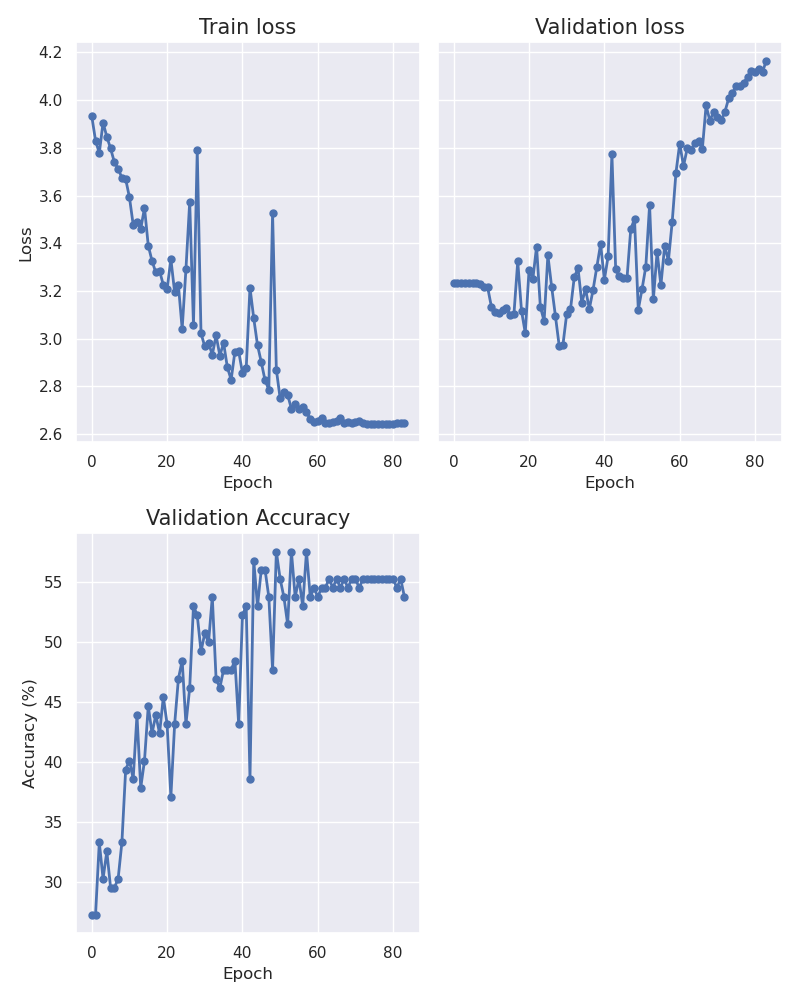

The file beside this chart, header and first rows:
epoch, train_loss, val_loss, accuracy
0, 3.933, 3.235, 27.27
1, 3.831, 3.235, 27.27
2, 3.778, 3.235, 33.33
3, 3.906, 3.235, 30.3
4, 3.846, 3.235, 32.58
5, 3.797, 3.234, 29.55
6, 3.74, 3.234, 29.55
7, 3.712, 3.231, 30.3
8, 3.674, 3.215, 33.33
9, 3.669, 3.216, 39.39
10, 3.593, 3.134, 40.15
11, 3.477, 3.113, 38.64
12, 3.489, 3.107, 43.94
13, 3.46, 3.121, 37.88
14, 3.548, 3.13, 40.15
15, 3.39, 3.098, 44.7
16, 3.326, 3.105, 42.42
17, 3.277, 3.324, 43.94
18, 3.284, 3.117, 42.42
19, 3.225, 3.023, 45.45
20, 3.206, 3.288, 43.18
21, 3.334, 3.249, 37.12
22, 3.195, 3.386, 43.18
23, 3.224, 3.134, 46.97
24, 3.04, 3.073, 48.48
25, 3.291, 3.35, 43.18
26, 3.574, 3.217, 46.21
27, 3.056, 3.095, 53.03
28, 3.789, 2.97, 52.27
29, 3.022, 2.974, 49.24
30, 2.967, 3.104, 50.76
31, 2.981, 3.122, 50.0
32, 2.932, 3.257, 53.79
33, 3.013, 3.296, 46.97
34, 2.929, 3.15, 46.21
35, 2.981, 3.208, 47.73
36, 2.879, 3.124, 47.73
37, 2.828, 3.205, 47.73
38, 2.945, 3.301, 48.48
39, 2.946, 3.396, 43.18
40, 2.858, 3.247, 52.27
41, 2.875, 3.345, 53.03
42, 3.214, 3.773, 38.64
43, 3.085, 3.29, 56.82
44, 2.973, 3.262, 53.03
45, 2.901, 3.253, 56.06
46, 2.825, 3.252, 56.06
47, 2.786, 3.459, 53.79
48, 3.525, 3.502, 47.73
49, 2.869, 3.121, 57.58
50, 2.75, 3.208, 55.3
51, 2.777, 3.302, 53.79
52, 2.764, 3.56, 51.52
53, 2.705, 3.164, 57.58
54, 2.727, 3.364, 53.79
55, 2.706, 3.223, 55.3
56, 2.713, 3.388, 53.03
57, 2.692, 3.327, 57.58
58, 2.662, 3.489, 53.79
59, 2.651, 3.696, 54.55
... 24 more rows
